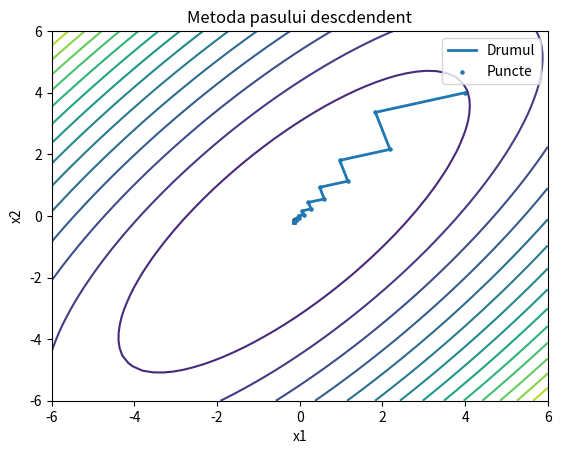
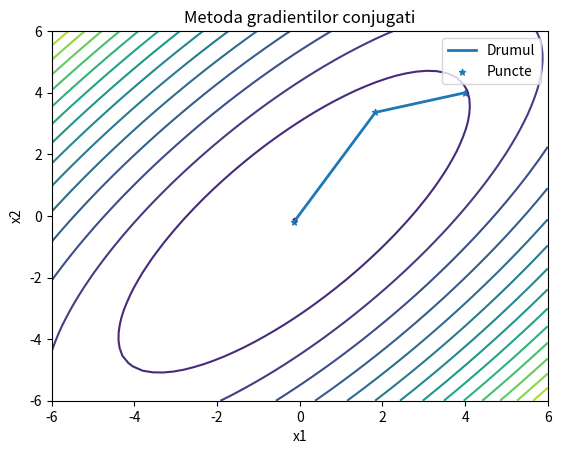
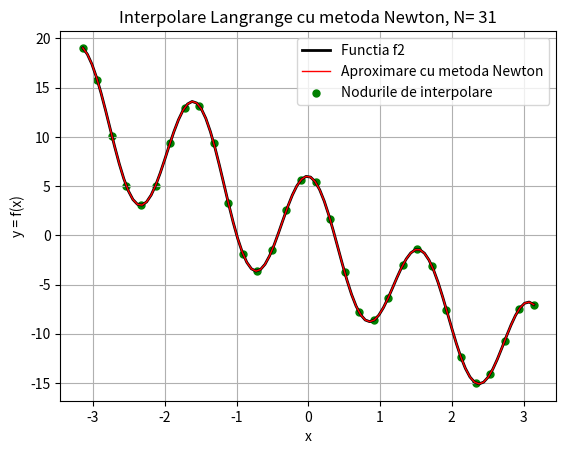
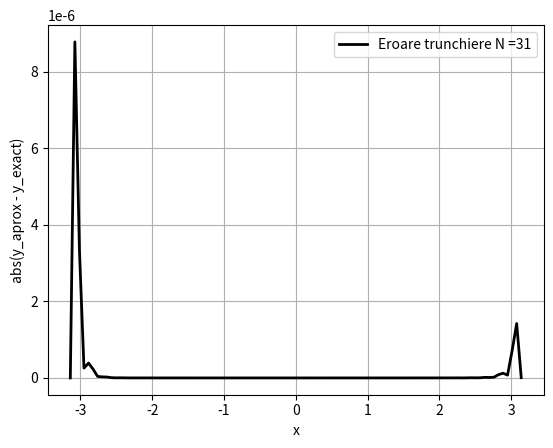
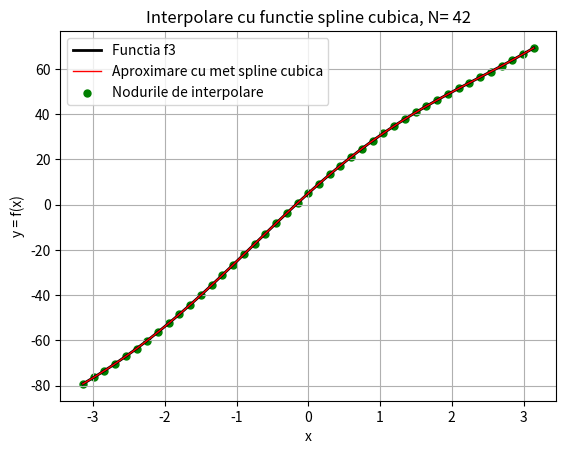
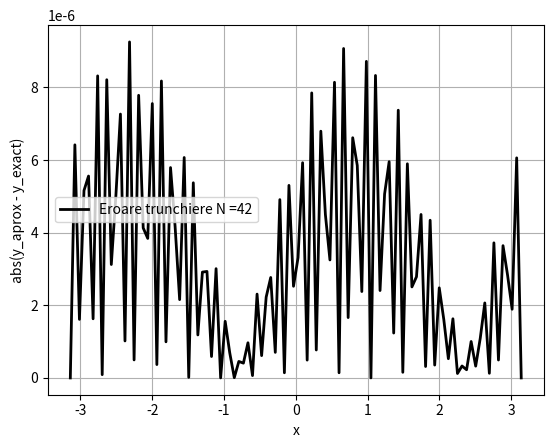

Write the Python code that produced these figures, in order.
import numpy as np
import matplotlib.pyplot as plt

########################################################################################################################
# Exercitiul 1
########################################################################################################################

def grid_discret(A, b, size=50):
    """
    Construieste un grid discret si evaleaza f in fiecare punct al gridului
    """

    # size ->  Numar de puncte pe fiecare axa
    x1 = np.linspace(-6, 6, size)  # Axa x1
    x2 = np.linspace(-6, 6, size)  # Axa x2
    X1, X2 = np.meshgrid(x1, x2)  # Creeaza un grid pe planul determinat de axele x1 si x2

    X3 = np.zeros((size, size))
    for i in range(size):
        for j in range(size):
            x = np.array(
                [X1[i, j], X2[i, j]])  # x e vectorul ce contine coordonatele unui punct din gridul definit mai sus
            X3[i, j] = .5 * x @ A @ x - x @ b  # Evaluam functia in punctul x

    return X1, X2, X3


def linii_nivel(A, b, sol_x, sol_y, levels=10, titlu="Titlu", labelPlot="label", marker=".", labelPuncte="label"):
    """
    Construieste liniile de nivel ale functiei f
    """

    # Construieste gridul asociat functiei
    (X1, X2, X3) = grid_discret(A, b)

    # Ploteaza liniile de nivel ale functiei f
    fig2 = plt.figure()
    plt.contour(X1, X2, X3, levels=levels)  # levels = numarul de linii de nivel

    # Etichete pe axe
    plt.xlabel('x1')
    plt.ylabel('x2')

    # Titlu
    plt.title(titlu)

    # Legenda
    plt.plot(sol_x, sol_y, linewidth=2, label=labelPlot)
    plt.scatter(sol_x, sol_y, marker=marker, s=20, label=labelPuncte)
    plt.legend()
    # Afiseaza figura
    fig2.show()


print("-------------------------------------------------------------------------------------------")
print("Exercitiul 1")
print("-------------------------------------------------------------------------------------------")

"""Pentru ca f(x,y) sa admita punct de minim, matricea A asociata trebuie sa fie pozitiv definita si simetrica.
f(x,y) = 40.5x^2 - 54xy + 30.5y^2 + x + 4y, deci matricea A asociata va fi:
A = (81 -54)
    (-54 61)
iar b = [-1, -4]. Cum A este simetrica, verificam sa fie pozitiv definita prin calculul subminorilor:
|81| > 0 Adev

|81 -54|
|-54 61| = 81 * 61 - (-54) * (-54) = 2025 > 0 Adev
Deci functia respecta conditiile, admite punct de minim unic"""

A = np.array([
    [81, -54],
    [-54, 61]
])

b = np.array([-1, -4])

"""Metoda pasului descendent"""
def met_pas_desc(A, b):
    """Alegem punctul initial"""
    x = np.array([4.0, 4.0])
    """Solutiile obtinute la fiecare iteratie"""
    solX = [x[0]]
    solY = [x[1]]
    """Calculam r (reziduul)"""
    r = b - np.matmul(A, x)

    """Cat timp nu obtinem o solutie suficient de buna"""
    while np.sqrt(np.dot(r, r)) > 10 ** (-10):
        """Calculam r transpus"""
        r_trans = np.transpose(r)
        """Calculam alfa"""
        alfa = np.matmul(r_trans, r) / np.matmul(np.matmul(r_trans, A), r)
        """Updatam x cu noul alfa calculat"""
        x += alfa * r
        solX.append(x[0])
        solY.append(x[1])
        """Updatam 'reziduul'"""
        r = b - np.matmul(A, x)
    """Returneaza sirurile cu toate "solutiile" obtinute"""
    return solX, solY

"""Metoda gradientilor conjugati"""
def met_grad_conj(A, b):
    """Alegem punctul initial"""
    x = np.array([4.0, 4.0])
    """ "Solutiile" obtinute la fiecare iteratie"""
    solX = [x[0]]
    solY = [x[1]]
    """Calculam prima directie, care este egala cu reziduul"""
    d = r_old = r_new = b - np.matmul(A, x)

    """Cat timp nu obtinem o solutie suficient de buna"""
    while np.sqrt(np.dot(d, d)) > 10 ** (-10):
        """Calculam r transpus si d transpus"""
        r_old_trans = np.transpose(r_old)
        d_trans = np.transpose(d)
        """Calculam alfa"""
        alfa = np.matmul(r_old_trans, r_old) / np.matmul(np.matmul(d_trans, A), d)
        """Updatam x cu noul alfa calculat si directia curenta"""
        x += alfa * d
        """Updatam reziduul"""
        r_new = r_old - np.matmul(alfa * A, d)
        """Calculam beta. Calculam r_new transpus"""
        r_new_trans = np.transpose(r_new)
        beta = np.matmul(r_new_trans, r_new) / np.matmul(r_old_trans, r_old)
        """Calculam noua directie"""
        d = r_new + beta * d
        """Actualizam"""
        r_old = r_new
        """Solutia"""
        solX.append(x[0])
        solY.append(x[1])

    """Returneaza sirurile cu toate "solutiile" obtinute"""
    return solX, solY


"""Metoda pasului descendent """
x_sol, y_sol = met_pas_desc(A, b)
print("Solutia este x = ", x_sol[len(x_sol) - 1], " si y = ", y_sol[len(y_sol) - 1], " pentru metoda pasului descendent")

"""Afisam liniile de nivel"""
linii_nivel(A, b, x_sol, y_sol, levels=15, titlu="Metoda pasului descdendent", labelPlot="Drumul", marker=".", labelPuncte="Puncte")

"""Metoda gradientilor conjugati """
x_sol, y_sol = met_grad_conj(A, b)
print("Solutia este x = ", x_sol[len(x_sol) - 1], " si y = ", y_sol[len(y_sol) - 1], " pentru metoda gradientilor conjugati")

"""Liniile de nivel"""
linii_nivel(A, b, x_sol, y_sol, levels=15, titlu="Metoda gradientilor conjugati", labelPlot="Drumul", marker="*", labelPuncte="Puncte")

########################################################################################################################
# Exercitiul 2
########################################################################################################################

print("-------------------------------------------------------------------------------------------")
print("Exercitiul 2")
print("-------------------------------------------------------------------------------------------")

""" Metoda substitutiei ascendente. Are un sistem inferior si calculeaza pe rand fiecare solutie. La pasul k, stie deja
primele k - 1 variabile (x1, x2 ... xk-1), cunoaste bk, deci poate afla si xk. La pasul de baza, avem a00 * x0 = b0, 
a00 si b0 fiind cunoscute """
def subs_asc_fast(a, b):
    assert a.shape[0] == a.shape[1], 'Matricea sistemului nu este patratica!'
    assert a.shape[0] == b.shape[0], 'Matricea sistemului si vectorul b nu se potrivesc!'

    """ Initalizeaza vectorul solutiei numerice. """
    n = b.shape[0]
    x_num = np.zeros(shape=n)

    """ Determina solutia numerica, pas cu pas. """
    x_num[0] = b[0] / a[0, 0]  # Scrie prima componenta a solutiei numerice
    for k in range(1, n):
        s = np.dot(a[k, :k], x_num[:k])
        x_num[k] = (b[k] - s) / a[k, k]

    return x_num

"""Functia data"""
def f2(x):
    return np.sin(3 * x) + 6 * np.cos(4 * x) - 4.15 * x

"""Afisare eroare de trunchiere"""
def plot_eroare_trunchiere(x_domain, values, label, xlabel, ylabel):
    plt.figure()
    plt.plot(x_domain, values, c='k', linewidth=2, label=label)
    plt.xlabel(xlabel)
    plt.ylabel(ylabel)
    plt.grid()
    plt.legend()
    plt.show()


"""Calculul erorii maxime de trunchiere"""
def eroare_trunchiere(f_x, f_x_aprox):
    return np.max(np.abs(f_x - f_x_aprox))


def interp_metoda_newton(X, Y, pointX):
    """Dimensiunea domeniului disecritizat"""
    n = X.shape[0]
    """Construim matricea A asociata"""
    A = np.zeros((n, n))
    """Marcheaza cu 1 pe prima coloana"""
    A[:, 0] = 1
    """Construieste restul matricei"""
    for i in range(1, n):
        p = 1
        for j in range(1, i + 1):
            p = p * (X[i] - X[j - 1])
            A[i][j] = p

    """Rezolva matricea (metoda subst asc). Solutiile (x_sol) reprezinta elementele c1,c2,c3 etc"""
    x_sol = subs_asc_fast(A, Y)

    """Calculeaza aproximarea"""
    aprox_value = x_sol[0]
    p = 1
    for i in range(n - 1):
        p = p * (pointX - X[i])
        aprox_value += x_sol[i + 1] * p

    return aprox_value


# ======================================================================================================================
# Date exacte
# ======================================================================================================================
"""Intervalul dat"""
interval = [-np.pi, np.pi]
"""Construim domeniul si valorile exacte"""
x_domain = np.linspace(interval[0], interval[1], 100)  # Discretizare domeniu (folosit pentru plotare)
y_values = f2(x_domain)  # Valorile functiei exacte in punctele din discretizare

"""gradul maxim al polinomului, eroarea minima gasita"""
N = 0
err = 1e-5
err_min = np.inf

while True:
    N += 1
    x_client = np.linspace(interval[0], interval[1], N + 1)  # Discretizare interval (nodurile date de client)
    y_client = f2(x_client)  # Valorile functiei in nodurile date de client

    """Calculare discretizare polinom"""
    y_interp_met_newton = np.zeros(len(x_domain))
    """Calculeaza aproximarea in punctul respectiv (pentru fiecare punct al disecritizarii)"""
    for i in range(len(x_domain)):
        y_interp_met_newton[i] = interp_metoda_newton(x_client, y_client, x_domain[i])

    """Calculeaza eroare curenta si verifica daca s-a obtinut o eroare suficient de buna"""
    eroare_curenta = eroare_trunchiere(y_interp_met_newton, y_values)

    if eroare_curenta < err_min:
        err_min = eroare_curenta
        sol_min_interpolare = y_interp_met_newton
        N_min = N

    if eroare_curenta <= err:
        break

    """Ne oprim, prea multe puncte te interpolare care in curand vor coincide cu disecritizarea domeniului 
     in cele 100 de puncte"""
    if N == 90:
        break

print("Pentru N = ", N_min, " s-a obtinut eroarea minima", err_min)

"""Afisare grafic"""
plt.figure()
plt.plot(x_domain, y_values, c='k', linewidth=2, label='Functia f2')
plt.xlabel('x')
plt.ylabel('y = f(x)')
plt.grid()
plt.plot(x_domain, sol_min_interpolare, c='r', linewidth=1, linestyle='solid', label='Aproximare cu metoda Newton')
plt.title('Interpolare Langrange cu metoda Newton, N= ' + str(N_min))

"""Afiseaza punctele de interpolare"""
plt.scatter(x_client, y_client, marker='.', c='green', s=100, label='Nodurile de interpolare')
plt.legend()
plt.show()

"""Afiseaza grafic eroare de trunchiere"""
plot_eroare_trunchiere(x_domain, np.abs(y_values - sol_min_interpolare), 'Eroare trunchiere N =' + str(N_min), 'x', 'abs(y_aprox - y_exact)')

########################################################################################################################
# Exercitiul 3
########################################################################################################################

print("-------------------------------------------------------------------------------------------")
print("Exercitiul 3")
print("-------------------------------------------------------------------------------------------")

""" Metoda de factorizare LU. Se pleaca de la U = A initial care va fi prelucrata. L se construieste pas cu pas. """
def factorizare_LU(A):
    assert A.shape[0] == A.shape[1], 'Matricea sistemului nu  este patratica!'

    """P - matricea de permutari in loc de vector ce memoreaza permutarile liniilor. Matricea U este initial matricea A.
    In forma ei finala, este obtinuta din matricea A prin aplicarea MEG pivotare partiala"""
    n = A.shape[0] - 1
    L = np.zeros((n + 1, n + 1))
    P = np.identity(n + 1)

    for k in range(n):
        """Verificare compatib sistem, Aflam pozitia pivotului de pe coloana k"""
        p = np.argmax(np.abs(A[k:, k]))  # gasirea pozitiei pt pivot
        p += k
        if A[p, k] == 0:
            raise AssertionError('A nu admite factorizare LU')

        """Daca pivotul nu este pe aceeasi linie, are loc interschimbarea de linii in P, L, A """
        if p != k:
            P[[p, k], :] = P[[k, p], :]
            L[[p, k], :] = L[[k, p], :]
            A[[p, k], :] = A[[k, p], :]

        """Updatam valorile pt matricile A si L. In A obtinem 0 pe coloana pivotului, sub acesta"""
        for i in range(k + 1, n + 1):
            L[i, k] = A[i, k] / A[k, k]
            A[i] = A[i] - L[i, k] * A[k]

        """Adaugam 1 pe diagonala principala a matricei L"""
        L[k, k] = 1

    L[n, n] = 1
    """Verificare compatibilitate la final"""
    if A[n, n] == 0:
        raise AssertionError('Sistem nedeterminat sau incompatibil!')

    """Returnam L, A(in punctul acesta este U) si matricea ce reprezinta permutarile"""
    return L, A, P

""" Metoda substitutiei descendente. Are un sistem triunghiular superior si calculeaza pe rand fiecare solutie. La pasul
 k, stie deja solutiile xk+1, xk+2 .. xn, cunoaste bk, deci poate afla si xk. La pasul de baza, avem ann * xn = bn, 
ann si bn fiind cunoscute """

def subs_desc_fast(a, b):
    """ (Optionala) Verfica daca matricea 'a' este patratica + compatibitatea cu vectorul 'b' """
    assert a.shape[0] == a.shape[1], 'Matricea sistemului nu este patratica!'
    assert a.shape[0] == b.shape[0], 'Matricea sistemului si vectorul b nu se potrivesc!'

    """ Initalizeaza vectorul solutiei numerice. """
    n = b.shape[0] - 1
    x_num = np.zeros(shape=n+1)

    """ Determina solutia numerica. """
    x_num[n] = b[n] / a[n, n]  # Scrie ultima componenta a solutiei numerice
    for k in range(n-1, -1, -1):
        """ Suma produselor dintre coeficienti si solutiile deja calculate """
        s = np.dot(a[k, k+1:], x_num[k+1:])
        """ Calculeaza solutia xk """
        x_num[k] = (b[k] - s) / a[k, k]

    return x_num

"""Functia ceruta"""
def f3(x):
    return -5 * np.sin(-x) + 5 * np.cos(x) + 23.64 * x

def f3_deriv(x):
    return 5 * np.cos(x) - 5 * np.sin(x) + 23.64

def spline_cubica(X, Y, pointX):
    """Construim matricea B cu coeficienti"""
    n = X.shape[0]
    B = np.zeros((n, n))

    for i in range(1, n - 1):
        B[i, i] = 4
        B[i, i - 1] = B[i, i + 1] = 1
    B[0, 0] = B[n - 1, n - 1] = 1

    """Calculeaza h - echidistant pt toate punctele"""
    h = X[1] - X[0]

    """Vectorul b"""
    b = np.zeros(n)
    """Vectorul rezultat"""
    rez = np.zeros(n)
    """Pentru punctele din capete, calculam derivata in acel punct"""
    rez[0] = f3_deriv(X[0])
    rez[n - 1] = f3_deriv(X[n - 1])

    for i in range(1, n - 1):
        rez[i] = (3 / h) * (f3(X[i + 1]) - f3(X[i - 1]))

    "Rezolvam sistemul B*b=rez aplicand metoda LU"
    """ Se verifica daca este solutia unica si conditia aplicarii LU - Gauss cu pivotare partiala(det este diferit de 0) """
    if np.linalg.det(B) != 0:
        L, U, P = factorizare_LU(B)
        """Aplicam permutarile pe vectorul b"""
        _b = np.dot(P, rez)
        """Se aplica cele 2 substitutii: stim ca Ly=_b, L inferior triunghiulara, aflam y prin substitutia asecendenta. 
        Stim ca Ux = y, U superior triunghiulara, aflam solutia x prin substitutia descendenta"""
        y = subs_asc_fast(L, _b)
        b = subs_desc_fast(U, y)

        """Construim vectorii cu coef c si d"""
        c = np.zeros(n)
        d = np.zeros(n)

        for i in range(n - 1):
            d[i] = (-2/(h ** 3)) * (f3(X[i + 1]) - f3(X[i])) + (b[i + 1] + b[i]) / (h ** 2)
            c[i] = (3/(h ** 2)) * (f3(X[i + 1]) - f3(X[i])) - (b[i + 1] + 2 * b[i]) / h

        """Calculeaza aproximarea in punctul respectiv"""
        for i in range(n - 1):
            if X[i] <= pointX <= X[i + 1]:
                a = Y[i]
                return a + b[i] * (pointX - X[i]) + c[i] * (pointX - X[i]) ** 2 + d[i] * (pointX - X[i]) ** 3

    else:
        raise AssertionError(
            'Sistemul nu admite solutie unica! Nu poate fi aplicata factorizarea LU cu pivotare partiala')

# ======================================================================================================================
# Date exacte
# ======================================================================================================================
"""Intervalul dat"""
interval = [-np.pi, np.pi]
"""Construim domeniul si valorile exacte"""
x_domain = np.linspace(interval[0], interval[1], 100)  # Discretizare domeniu (folosit pentru plotare)
y_values = f3(x_domain)  # Valorile functiei exacte in punctele din discretizare


"""Nodurile de interpolare, gradul maxim al polinomului, iteratia"""
N = 1
err = 1e-5
while True:
    N += 1
    x_client = np.linspace(interval[0], interval[1], N + 1)  # Discretizare interval (nodurile date de client)
    y_client = f3(x_client)  # Valorile functiei in nodurile date de client

    """Calculare discretizare polinom"""
    y_interp_spline_cubica = np.zeros(len(x_domain))
    """Calculeaza aproximarea in punctul respectiv (pentru fiecare punct al disecritizarii)"""
    for i in range(len(x_domain)):
        y_interp_spline_cubica[i] = spline_cubica(x_client, y_client, x_domain[i])

    """Calculeaza eroare curenta si verifica daca s-a obtinut o eroare suficient de buna"""
    eroare_curenta = eroare_trunchiere(y_interp_spline_cubica, y_values)
    if eroare_curenta <= err:
        break

"""Afisare grafic"""
plt.figure()
plt.plot(x_domain, y_values, c='k', linewidth=2, label='Functia f3')
plt.xlabel('x')
plt.ylabel('y = f(x)')
plt.grid()

print("Pentru N = ", N, " s-a obtinut eroarea ", eroare_curenta, " care indeplineste conditia")
plt.plot(x_domain, y_interp_spline_cubica, c='r', linewidth=1, linestyle='solid', label='Aproximare cu met spline cubica')
plt.title('Interpolare cu functie spline cubica, N= ' + str(N))

"""Afiseaza punctele de interpolare"""
plt.scatter(x_client, y_client, marker='.', c='green', s=100, label='Nodurile de interpolare')
plt.legend()
plt.show()

"""Afiseaza grafic eroare de trunchiere"""
plot_eroare_trunchiere(x_domain, np.abs(y_values - y_interp_spline_cubica), 'Eroare trunchiere N =' + str(N), 'x', 'abs(y_aprox - y_exact)')
